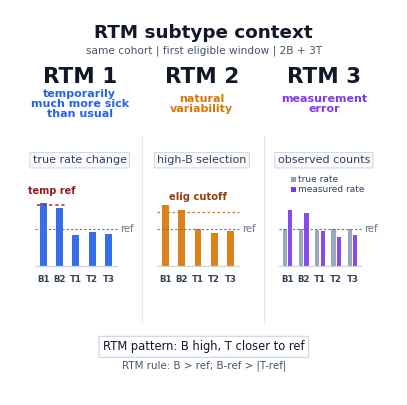

The script that saved this image:
#!/usr/bin/env python3
"""Make a clear RTM type 1/2/3 explainer figure."""

from __future__ import annotations

import argparse
import os
from pathlib import Path


def draw_mini_bars(
    ax,
    x0: float,
    width: float,
    y0: float,
    height: float,
    color: str,
    values: list[float],
    marker: str,
    show_threshold: bool = False,
    show_measurement_error: bool = False,
) -> None:
    """Draw simple monthly bars with baseline higher than test."""

    import matplotlib.patches as patches

    labels = ["B1", "B2", "T1", "T2", "T3"]
    ref_y = y0 + height * 0.50
    ax.plot([x0, x0 + width], [ref_y, ref_y], color="#64748B", lw=0.8, ls=(0, (2, 2)))
    ax.text(x0 + width + 0.008, ref_y, "ref", ha="left", va="center", fontsize=7.2, color="#64748B")

    group_w = width / 5.0
    if marker == "type1":
        temp_y = y0 + height * 0.84
        left = x0 + group_w * 0.12
        right = x0 + group_w * 1.88
        ax.plot([left, right], [temp_y, temp_y], color="#B91C1C", lw=1.1, ls=(0, (2, 2)))
        ax.text(
            (left + right) / 2,
            temp_y + 0.023,
            "temp ref",
            ha="center",
            va="bottom",
            fontsize=7.0,
            color="#991B1B",
            fontweight="bold",
        )

    if show_threshold:
        threshold_y = y0 + height * 0.74
        ax.plot([x0, x0 + width], [threshold_y, threshold_y], color="#D97706", lw=0.9, ls=(0, (2, 2)))
        ax.text(
            x0 + width / 2,
            threshold_y + 0.025,
            "elig cutoff",
            ha="center",
            va="bottom",
            fontsize=7.2,
            color="#92400E",
            fontweight="bold",
        )

    if show_measurement_error:
        true_values = [0.51, 0.50, 0.49, 0.51, 0.50]
        true_color = "#94A3B8"
        measured_color = color
        bar_w = group_w * 0.26
        for idx, (true_value, measured_value) in enumerate(zip(true_values, values)):
            center = x0 + group_w * (idx + 0.5)
            true_x = center - bar_w - group_w * 0.035
            measured_x = center + group_w * 0.035
            ax.add_patch(
                patches.Rectangle(
                    (true_x, y0),
                    bar_w,
                    true_value * height,
                    linewidth=0,
                    facecolor=true_color,
                    alpha=0.95,
                )
            )
            ax.add_patch(
                patches.Rectangle(
                    (measured_x, y0),
                    bar_w,
                    measured_value * height,
                    linewidth=0,
                    facecolor=measured_color,
                    alpha=0.92,
                )
            )
    else:
        bar_w = group_w * 0.42
        for idx, value in enumerate(values):
            bx = x0 + group_w * (idx + 0.5) - bar_w / 2
            rect = patches.Rectangle(
                (bx, y0),
                bar_w,
                value * height,
                linewidth=0,
                facecolor=color,
                alpha=0.92,
            )
            ax.add_patch(rect)

    ax.plot([x0, x0 + width], [y0, y0], color="#CBD5E1", lw=0.9)
    for idx, label in enumerate(labels):
        center = x0 + group_w * (idx + 0.5)
        ax.text(center, y0 - 0.034, label, ha="center", va="center", fontsize=6.2, color="#334155", fontweight="bold")


def draw_column(
    ax,
    x0: float,
    width: float,
    title: str,
    slogan: str,
    mechanism: str,
    color: str,
    bars: list[float],
    marker: str,
) -> None:
    """Draw one RTM subtype column."""

    ax.text(x0 + width / 2, 0.825, title, ha="center", va="center", fontsize=15.5, fontweight="bold", color="#111827")
    ax.text(
        x0 + width / 2,
        0.755,
        slogan,
        ha="center",
        va="center",
        fontsize=8.0,
        color=color,
        fontweight="bold",
        linespacing=1.02,
    )

    ax.text(
        x0 + width / 2,
        0.61,
        mechanism,
        ha="center",
        va="center",
        fontsize=8.0,
        color="#334155",
        bbox={
            "boxstyle": "round,pad=0.25,rounding_size=0.03",
            "facecolor": "#F8FAFC",
            "edgecolor": "#CBD5E1",
            "linewidth": 0.7,
        },
    )

    draw_mini_bars(
        ax,
        x0 + width * 0.04,
        width * 0.84,
        0.335,
        0.19,
        color,
        bars,
        marker,
        show_threshold=marker == "type2",
        show_measurement_error=marker == "type3",
    )

    if marker == "type3":
        import matplotlib.patches as patches

        legend_y = 0.56
        square = 0.012
        first_x = x0 + width * 0.16
        second_y = legend_y - 0.027
        ax.add_patch(patches.Rectangle((first_x, legend_y - square / 2), square, square, linewidth=0, facecolor="#94A3B8"))
        ax.text(first_x + square + 0.006, legend_y, "true rate", ha="left", va="center", fontsize=6.5, color="#334155")
        ax.add_patch(patches.Rectangle((first_x, second_y - square / 2), square, square, linewidth=0, facecolor=color))
        ax.text(first_x + square + 0.006, second_y, "measured rate", ha="left", va="center", fontsize=6.5, color="#334155")


def make_explainer_figure(output_dir: Path, dpi: int = 300) -> dict[str, Path]:
    """Create PNG and PDF versions of the RTM subtype explainer."""

    os.environ.setdefault("MPLCONFIGDIR", str(output_dir / ".matplotlib-cache"))
    import matplotlib.pyplot as plt

    output_dir.mkdir(parents=True, exist_ok=True)
    plt.rcParams.update(
        {
            "font.family": "DejaVu Sans",
            "font.size": 8,
            "pdf.fonttype": 42,
            "ps.fonttype": 42,
        }
    )

    fig, ax = plt.subplots(figsize=(5, 5), dpi=dpi)
    ax.set_xlim(0, 1)
    ax.set_ylim(0, 1)
    ax.axis("off")

    ax.text(0.5, 0.94, "RTM subtype context", ha="center", va="center", fontsize=13.2, fontweight="bold", color="#111827")
    ax.text(
        0.5,
        0.895,
        "same cohort | first eligible window | 2B + 3T",
        ha="center",
        va="center",
        fontsize=7.6,
        color="#475569",
    )

    starts = [0.055, 0.37, 0.685]
    width = 0.25
    for split_x in [0.34, 0.655]:
        ax.plot([split_x, split_x], [0.19, 0.675], color="#E2E8F0", lw=0.9)

    draw_column(
        ax,
        starts[0],
        width,
        "RTM 1",
        "temporarily\nmuch more sick\nthan usual",
        "true rate change",
        "#2563EB",
        [0.86, 0.80, 0.42, 0.47, 0.44],
        "type1",
    )
    draw_column(
        ax,
        starts[1],
        width,
        "RTM 2",
        "natural\nvariability",
        "high-B selection",
        "#D97706",
        [0.83, 0.77, 0.50, 0.45, 0.48],
        "type2",
    )
    draw_column(
        ax,
        starts[2],
        width,
        "RTM 3",
        "measurement\nerror",
        "observed counts",
        "#7C3AED",
        [0.77, 0.72, 0.48, 0.39, 0.43],
        "type3",
    )

    ax.text(
        0.5,
        0.125,
        "RTM pattern: B high, T closer to ref",
        ha="center",
        va="center",
        fontsize=8.3,
        color="#111827",
        bbox={
            "boxstyle": "round,pad=0.35,rounding_size=0.035",
            "facecolor": "#FFFFFF",
            "edgecolor": "#CBD5E1",
            "linewidth": 0.8,
        },
    )
    ax.text(
        0.5,
        0.075,
        "RTM rule: B > ref; B-ref > |T-ref|",
        ha="center",
        va="center",
        fontsize=7.4,
        color="#475569",
    )

    png_path = output_dir / "rtm123_explainer.png"
    pdf_path = output_dir / "rtm123_explainer.pdf"
    fig.savefig(png_path, dpi=dpi)
    fig.savefig(pdf_path)
    plt.close(fig)
    return {"png": png_path, "pdf": pdf_path}


def build_parser() -> argparse.ArgumentParser:
    parser = argparse.ArgumentParser(description=__doc__)
    parser.add_argument("--output-dir", type=Path, default=Path("outputs/rtm123_1m"))
    parser.add_argument("--dpi", type=int, default=300)
    return parser


def main() -> None:
    args = build_parser().parse_args()
    outputs = make_explainer_figure(args.output_dir, dpi=args.dpi)
    for label, path in outputs.items():
        print(f"{label}: {path}")


if __name__ == "__main__":
    main()
